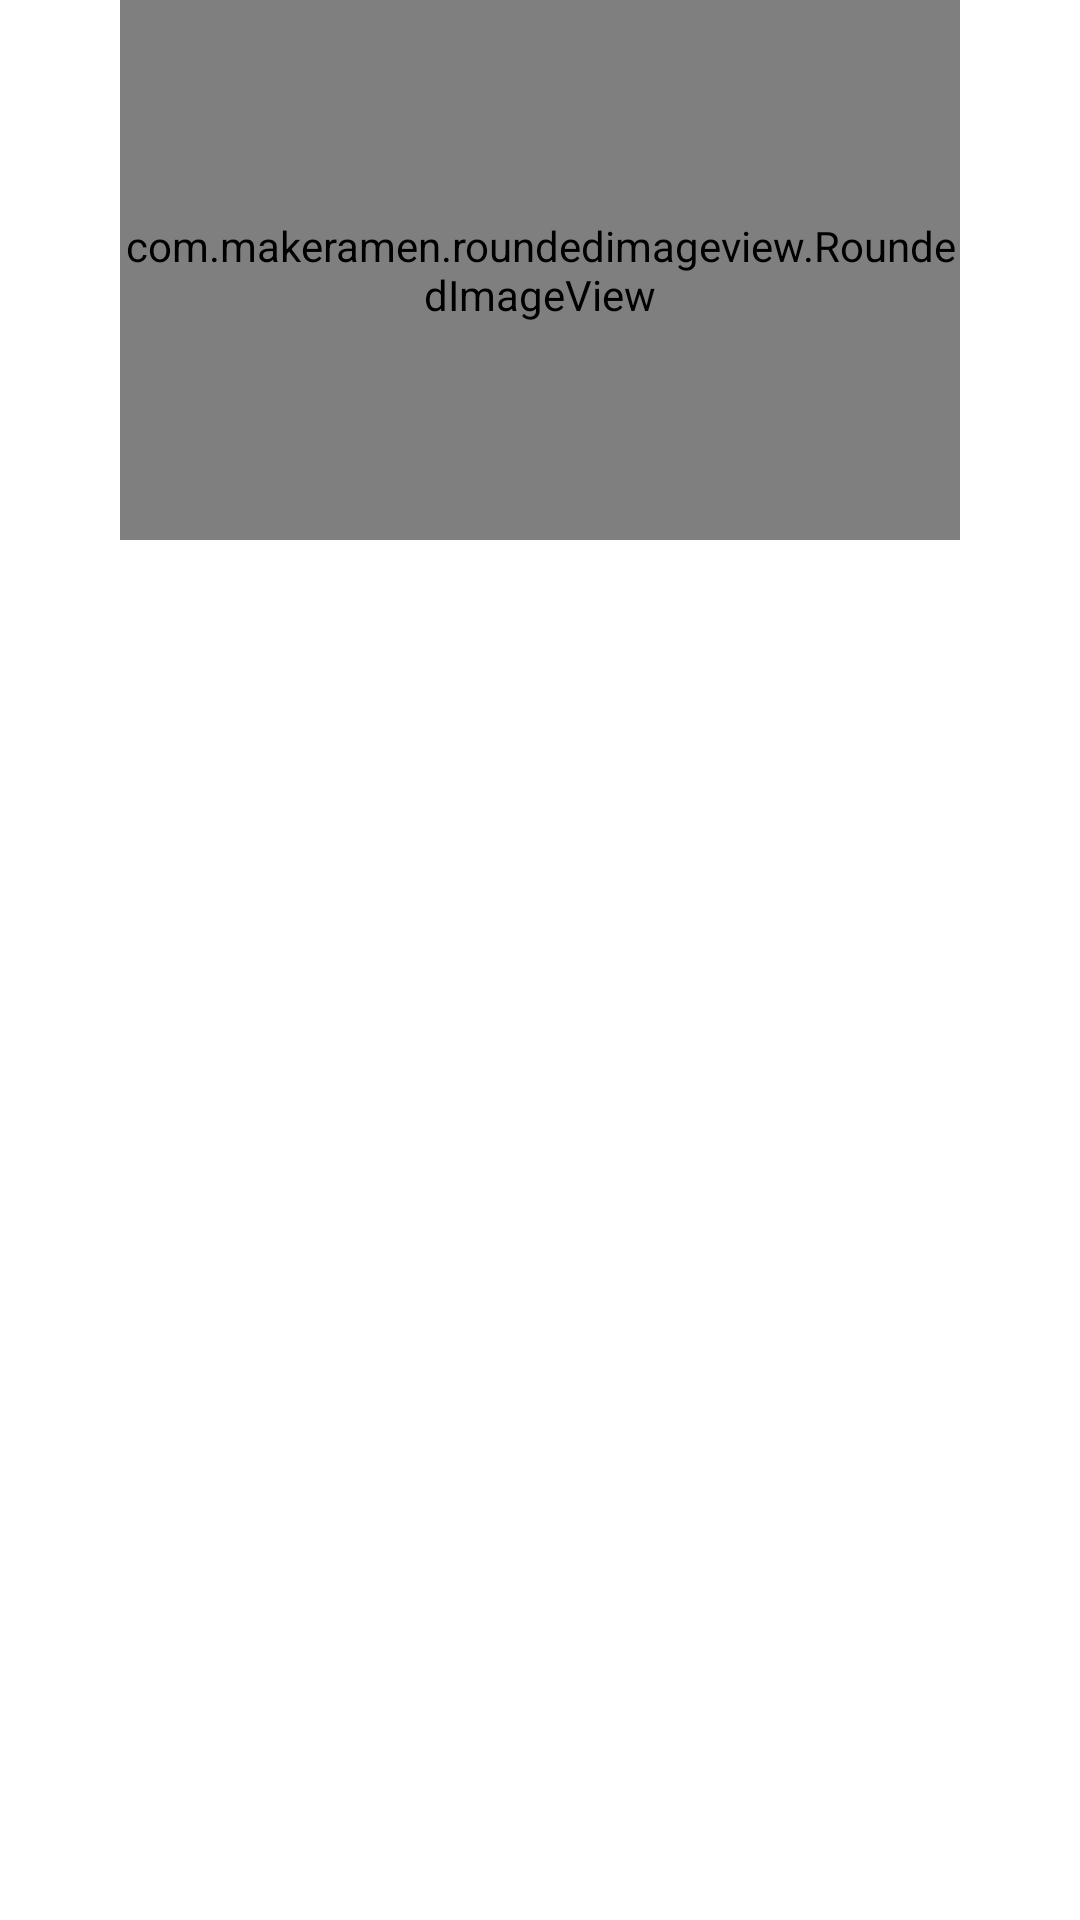

Layout XML and referenced resources for this Android screen:
<!-- AndroidManifest.xml: application theme Theme.Movieapp -->
<!-- res/layout/layout_popular_movie.xml -->
<?xml version="1.0" encoding="utf-8"?>
<layout xmlns:android="http://schemas.android.com/apk/res/android"
    xmlns:tools="http://schemas.android.com/tools"
    xmlns:app="http://schemas.android.com/apk/res-auto">

    <data>
        <variable
            name="title"
            type="String" />
    </data>

    <LinearLayout
        android:id="@+id/card_upcoming_movie"
        android:layout_width="match_parent"
        android:layout_height="match_parent"
        android:orientation="vertical"
        android:gravity="center_horizontal">

        <com.makeramen.roundedimageview.RoundedImageView
            android:id="@+id/iv_backdrop"
            android:layout_width="280dp"
            android:layout_height="180dp"
            tools:src="@drawable/ic_launcher_background"
            android:scaleType="fitXY"
            app:riv_corner_radius="12dp"
            android:adjustViewBounds="true" />

        <TextView
            android:id="@+id/tv_title"
            android:layout_width="wrap_content"
            android:layout_height="wrap_content"
            tools:text="Title Movie"
            android:text="@{title}"
            android:textColor="@color/tosca_darkest"
            android:textSize="15sp"
            android:textStyle="bold"
            android:layout_marginTop="8dp" />

    </LinearLayout>
</layout>
<!-- resources referenced by this layout -->
<resources>
  <color name="tosca_darkest">#47525E</color>
  <style name="Theme.Movieapp" parent="Theme.MaterialComponents.DayNight.DarkActionBar">
          
          <item name="colorPrimary">@color/tosca</item>
          <item name="colorPrimaryVariant">@color/tosca_dark</item>
          <item name="colorOnPrimary">@color/white</item>
          
          <item name="colorSecondary">@color/tosca_darkest</item>
          <item name="colorOnSecondary">@color/black</item>
          
          <item name="android:statusBarColor" tools:targetApi="l">?attr/colorPrimaryVariant</item>
          
      </style>
  <color name="tosca">#DCF3E6</color>
  <color name="tosca_dark">#C1D5CA</color>
  <color name="white">#FFFFFFFF</color>
  <color name="black">#FF000000</color>
</resources>
